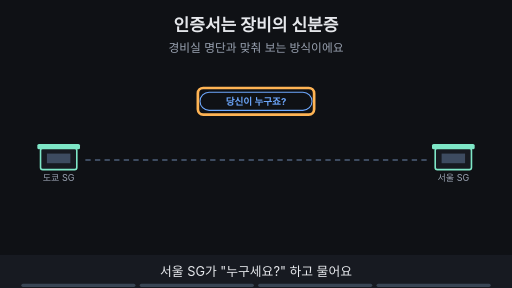
t = 0.00 s
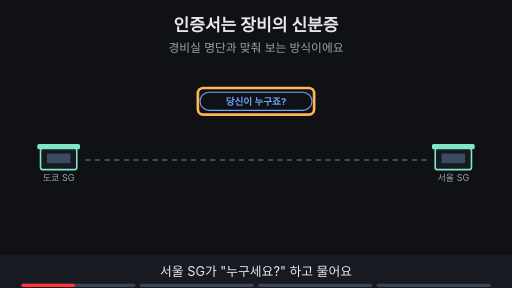
t = 1.88 s
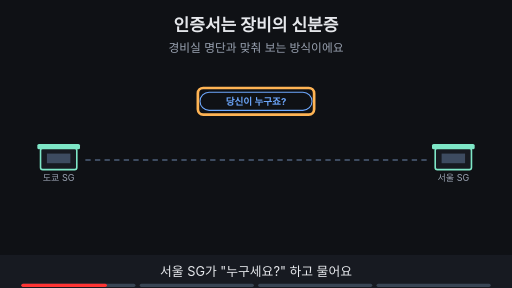
t = 3.00 s
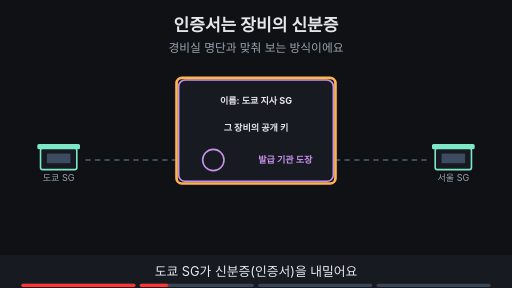
t = 5.00 s
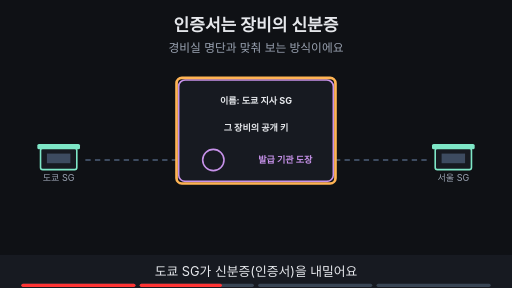
t = 6.88 s
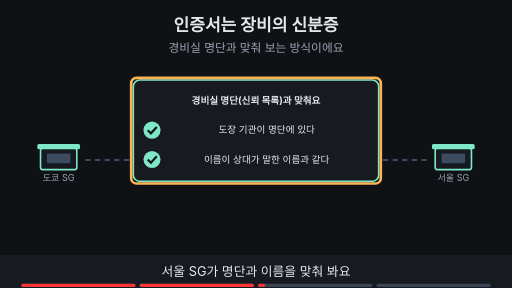
t = 8.24 s

The animated SVG that drew these frames (rendered in a browser with its animation timeline set to each time). Animation: 16 SMIL elements (animate=16); frames cover the first 8.24 s, repeats indefinitely.

<svg xmlns="http://www.w3.org/2000/svg" viewBox="0 0 960 540" width="960" height="540" font-family="-apple-system,'Apple SD Gothic Neo','Segoe UI',sans-serif">
<title>인증서는 장비의 신분증</title>
<rect width="960" height="540" fill="#0f1115"/>
<text x="480" y="58" text-anchor="middle" font-size="32" font-weight="700" fill="#e6e8ec">인증서는 장비의 신분증</text>
<text x="480" y="98" text-anchor="middle" font-size="22" fill="#9aa3b2">경비실 명단과 맞춰 보는 방식이에요</text>
<rect x="76" y="278" width="68" height="40" rx="4" fill="#171a21" stroke="#7ee7c7" stroke-width="3"/><rect x="70" y="270" width="80" height="10" rx="3" fill="#7ee7c7"/><rect x="88" y="288" width="44" height="18" fill="#3d4b60"/><text x="110" y="340" text-anchor="middle" font-size="17" fill="#9aa3b2">도쿄 SG</text><rect x="816" y="278" width="68" height="40" rx="4" fill="#171a21" stroke="#7ee7c7" stroke-width="3"/><rect x="810" y="270" width="80" height="10" rx="3" fill="#7ee7c7"/><rect x="828" y="288" width="44" height="18" fill="#3d4b60"/><text x="850" y="340" text-anchor="middle" font-size="17" fill="#9aa3b2">서울 SG</text><line x1="160" y1="300" x2="800" y2="300" stroke="#3d4b60" stroke-width="4" stroke-dasharray="10 8"/><g opacity="1"><animate attributeName="opacity" values="1;1;0;0" keyTimes="0;0.235;0.250;1" dur="16s" repeatCount="indefinite"/><rect x="375" y="173" width="210" height="34" rx="17" fill="#0f1115" stroke="#6ea8fe" stroke-width="2"/><text x="480" y="196.48" text-anchor="middle" font-size="18" font-weight="700" fill="#6ea8fe">당신이 누구죠?</text></g><g opacity="1"><animate attributeName="opacity" values="1;1;0;0" keyTimes="0;0.235;0.250;1" dur="16s" repeatCount="indefinite"/><rect x="371" y="165" width="218" height="50" rx="10" fill="none" stroke="#ffb454" stroke-width="5"/></g><g opacity="0"><animate attributeName="opacity" values="0;0;1;1;0;0" keyTimes="0;0.250;0.265;0.485;0.500;1" dur="16s" repeatCount="indefinite"/><rect x="335" y="150" width="290" height="190" rx="12" fill="#171a21" stroke="#c792ea" stroke-width="3"/><text x="480" y="195" text-anchor="middle" font-size="17" font-weight="700" fill="#e6e8ec">이름: 도쿄 지사 SG</text><text x="480" y="245" text-anchor="middle" font-size="17" font-weight="700" fill="#e6e8ec">그 장비의 공개 키</text><circle cx="400" cy="300" r="20" fill="none" stroke="#c792ea" stroke-width="3"/><text x="535" y="306" text-anchor="middle" font-size="17" font-weight="700" fill="#c792ea">발급 기관 도장</text></g><g opacity="0"><animate attributeName="opacity" values="0;0;1;1;0;0" keyTimes="0;0.250;0.265;0.485;0.500;1" dur="16s" repeatCount="indefinite"/><rect x="331" y="146" width="298" height="198" rx="10" fill="none" stroke="#ffb454" stroke-width="5"/></g><g opacity="0"><animate attributeName="opacity" values="0;0;1;1;0;0" keyTimes="0;0.500;0.515;0.735;0.750;1" dur="16s" repeatCount="indefinite"/><rect x="250" y="150" width="460" height="190" rx="12" fill="#171a21" stroke="#7ee7c7" stroke-width="3"/><text x="480" y="195" text-anchor="middle" font-size="18" font-weight="700" fill="#e6e8ec">경비실 명단(신뢰 목록)과 맞춰요</text><text x="500" y="250" text-anchor="middle" font-size="18" fill="#e6e8ec">도장 기관이 명단에 있다</text><circle cx="285" cy="244" r="16" fill="#7ee7c7"/><path d="M277 244 l6 6 l11 -12" fill="none" stroke="#0f1115" stroke-width="4"/><text x="500" y="305" text-anchor="middle" font-size="18" fill="#e6e8ec">이름이 상대가 말한 이름과 같다</text><circle cx="285" cy="299" r="16" fill="#7ee7c7"/><path d="M277 299 l6 6 l11 -12" fill="none" stroke="#0f1115" stroke-width="4"/></g><g opacity="0"><animate attributeName="opacity" values="0;0;1;1;0;0" keyTimes="0;0.500;0.515;0.735;0.750;1" dur="16s" repeatCount="indefinite"/><rect x="246" y="146" width="468" height="198" rx="10" fill="none" stroke="#ffb454" stroke-width="5"/></g><g opacity="0"><animate attributeName="opacity" values="0;0;1;1" keyTimes="0;0.750;0.765;1" dur="16s" repeatCount="indefinite"/><rect x="460" y="186" width="40" height="32" rx="5" fill="#171a21" stroke="#7ee7c7" stroke-width="3"/><path d="M469 186 v-10 a11 11 0 0 1 22 0 v10" fill="none" stroke="#7ee7c7" stroke-width="3"/><rect x="280" y="343" width="400" height="34" rx="17" fill="#7ee7c7" stroke="#7ee7c7" stroke-width="2"/><text x="480" y="366.48" text-anchor="middle" font-size="18" font-weight="700" fill="#0f1115">통과하면 협상을 이어 가요</text></g><g opacity="0"><animate attributeName="opacity" values="0;0;1;1" keyTimes="0;0.750;0.765;1" dur="16s" repeatCount="indefinite"/><rect x="276" y="335" width="408" height="50" rx="10" fill="none" stroke="#ffb454" stroke-width="5"/></g>
<rect x="0" y="478" width="960" height="62" fill="#171a21"/>
<g opacity="1"><animate attributeName="opacity" values="1;1;0;0" keyTimes="0;0.235;0.250;1" dur="16s" repeatCount="indefinite"/><text x="480" y="518" text-anchor="middle" font-size="24" fill="#e6e8ec">서울 SG가 "누구세요?" 하고 물어요</text></g>
<g opacity="0"><animate attributeName="opacity" values="0;0;1;1;0;0" keyTimes="0;0.250;0.265;0.485;0.500;1" dur="16s" repeatCount="indefinite"/><text x="480" y="518" text-anchor="middle" font-size="24" fill="#e6e8ec">도쿄 SG가 신분증(인증서)을 내밀어요</text></g>
<g opacity="0"><animate attributeName="opacity" values="0;0;1;1;0;0" keyTimes="0;0.500;0.515;0.735;0.750;1" dur="16s" repeatCount="indefinite"/><text x="480" y="518" text-anchor="middle" font-size="24" fill="#e6e8ec">서울 SG가 명단과 이름을 맞춰 봐요</text></g>
<g opacity="0"><animate attributeName="opacity" values="0;0;1;1" keyTimes="0;0.750;0.765;1" dur="16s" repeatCount="indefinite"/><text x="480" y="518" text-anchor="middle" font-size="24" fill="#e6e8ec">통과하면 협상을 이어 가요</text></g>

<g aria-label="재생 진행 막대" data-stage-count="4"><g class="progress-segment" data-stage="1"><rect x="40" y="532" width="214" height="6" rx="3" fill="#394554"/><rect x="40" y="532" width="0" height="6" rx="3" fill="#ff3434"><animate attributeName="width" values="0;214;214" keyTimes="0;0.250000;1" dur="16s" repeatCount="indefinite"/></rect></g><g class="progress-segment" data-stage="2"><rect x="262" y="532" width="214" height="6" rx="3" fill="#394554"/><rect x="262" y="532" width="0" height="6" rx="3" fill="#ff3434"><animate attributeName="width" values="0;0;214;214" keyTimes="0;0.250000;0.500000;1" dur="16s" repeatCount="indefinite"/></rect></g><g class="progress-segment" data-stage="3"><rect x="484" y="532" width="214" height="6" rx="3" fill="#394554"/><rect x="484" y="532" width="0" height="6" rx="3" fill="#ff3434"><animate attributeName="width" values="0;0;214;214" keyTimes="0;0.500000;0.750000;1" dur="16s" repeatCount="indefinite"/></rect></g><g class="progress-segment" data-stage="4"><rect x="706" y="532" width="214" height="6" rx="3" fill="#394554"/><rect x="706" y="532" width="0" height="6" rx="3" fill="#ff3434"><animate attributeName="width" values="0;0;214" keyTimes="0;0.750000;1" dur="16s" repeatCount="indefinite"/></rect></g></g></svg>
